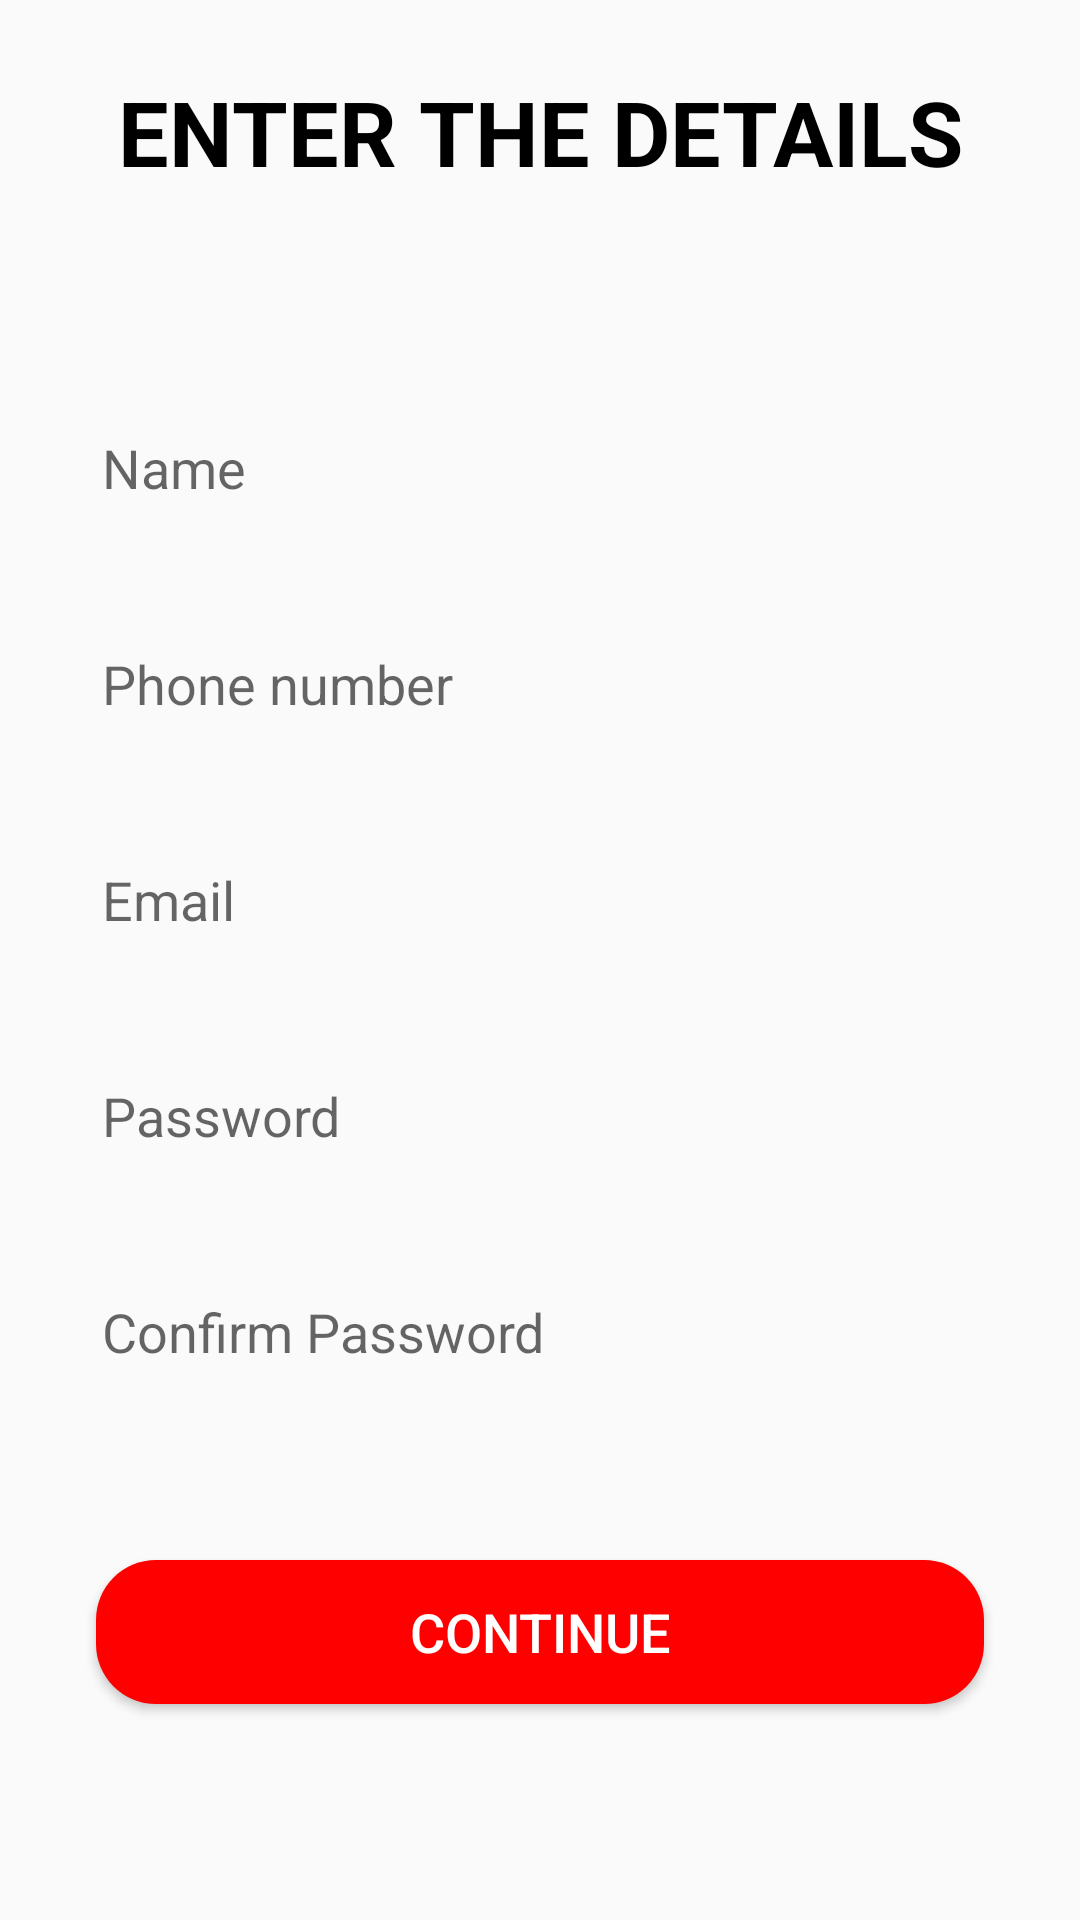

Layout XML and referenced resources for this Android screen:
<!-- AndroidManifest.xml: application theme Base.Theme.App1 -->
<!-- res/layout/activity_registration_page.xml -->
<?xml version="1.0" encoding="utf-8"?>
<androidx.constraintlayout.widget.ConstraintLayout xmlns:android="http://schemas.android.com/apk/res/android"
    xmlns:app="http://schemas.android.com/apk/res-auto"
    xmlns:tools="http://schemas.android.com/tools"
    android:layout_width="match_parent"
    android:layout_height="match_parent"
    tools:context=".RegistrationPage"
    style="@style/SCREEN">


    <EditText
        android:id="@+id/Phone"
        android:layout_width="0dp"
        android:layout_height="wrap_content"
        android:layout_marginStart="24dp"
        android:layout_marginEnd="24dp"
        android:layout_marginBottom="24dp"
        android:background="@drawable/coustum_input"
        android:elevation="2dp"
        android:ems="10"
        android:hint="Phone number"
        android:inputType="number"
        android:minHeight="48dp"
        android:padding="10dp"
        app:layout_constraintBottom_toTopOf="@+id/EmailRegister"
        app:layout_constraintEnd_toEndOf="parent"
        app:layout_constraintStart_toStartOf="parent"
        style="@style/TEXT"/>

    <EditText
        android:id="@+id/EmailRegister"
        android:layout_width="0dp"
        android:layout_height="wrap_content"
        android:layout_marginStart="24dp"
        android:layout_marginEnd="24dp"
        android:layout_marginBottom="24dp"
        android:background="@drawable/coustum_input"
        android:elevation="2dp"
        android:ems="10"
        android:hint="Email"
        android:inputType="textEmailAddress"
        android:minHeight="48dp"
        android:padding="10dp"
        app:layout_constraintBottom_toTopOf="@+id/PasswordRegister"
        app:layout_constraintEnd_toEndOf="parent"
        app:layout_constraintStart_toStartOf="parent"
        style="@style/TEXT"/>

    <EditText
        android:id="@+id/PasswordRegister"
        android:layout_width="0dp"
        android:layout_height="wrap_content"
        android:layout_marginStart="24dp"
        android:layout_marginEnd="24dp"
        android:layout_marginBottom="24dp"
        android:background="@drawable/coustum_input"
        android:elevation="2dp"
        android:ems="10"
        android:hint="Password"
        android:inputType="textPassword"
        style="@style/TEXT"
        android:minHeight="48dp"
        android:padding="10dp"
        app:layout_constraintBottom_toTopOf="@+id/confirmPassword"
        app:layout_constraintEnd_toEndOf="parent"
        app:layout_constraintHorizontal_bias="0.0"
        app:layout_constraintStart_toStartOf="parent" />

    <EditText
        android:id="@+id/confirmPassword"
        android:layout_width="0dp"
        android:layout_height="wrap_content"
        android:layout_marginStart="24dp"
        android:layout_marginEnd="24dp"
        android:layout_marginBottom="52dp"
        android:background="@drawable/coustum_input"
        style="@style/TEXT"
        android:elevation="2dp"
        android:ems="10"
        android:hint="Confirm Password"
        android:inputType="textPassword"
        android:minHeight="48dp"
        android:padding="10dp"
        app:layout_constraintBottom_toTopOf="@+id/Continue"
        app:layout_constraintEnd_toEndOf="parent"
        app:layout_constraintHorizontal_bias="1.0"
        app:layout_constraintStart_toStartOf="parent" />

    <TextView
        android:id="@+id/textView3"
        android:layout_width="wrap_content"
        android:layout_height="wrap_content"
        android:layout_marginBottom="68dp"
        android:text="ENTER THE DETAILS"
        android:textAlignment="viewStart"

        android:textSize="30sp"
        android:textStyle="bold"
        style="@style/TEXT"
        app:layout_constraintBottom_toTopOf="@+id/Name"
        app:layout_constraintEnd_toEndOf="@+id/Name"
        app:layout_constraintStart_toStartOf="@+id/Name" />

    <EditText
        android:id="@+id/Name"
        android:layout_width="0dp"
        android:layout_height="wrap_content"
        android:layout_marginStart="24dp"
        android:layout_marginEnd="24dp"
        android:layout_marginBottom="24dp"
        style="@style/TEXT"
        android:background="@drawable/coustum_input"
        android:elevation="2dp"
        android:ems="10"
        android:hint="Name"
        android:inputType="text"
        android:minHeight="48dp"
        android:padding="10dp"
        app:layout_constraintBottom_toTopOf="@+id/Phone"
        app:layout_constraintEnd_toEndOf="parent"
        app:layout_constraintHorizontal_bias="1.0"
        app:layout_constraintStart_toStartOf="parent" />

    <Button
        android:id="@+id/Continue"
        android:layout_width="0dp"
        style="@style/BUTTON"
        android:layout_height="wrap_content"
        android:layout_marginStart="32dp"
        android:layout_marginEnd="32dp"
        android:layout_marginBottom="72dp"
        android:background="@drawable/coustum_button"
        android:text="Continue"
        android:textSize="18sp"
        app:layout_constraintBottom_toBottomOf="parent"
        app:layout_constraintEnd_toEndOf="parent"
        app:layout_constraintHorizontal_bias="0.0"
        app:layout_constraintStart_toStartOf="parent" />

</androidx.constraintlayout.widget.ConstraintLayout>
<!-- resources referenced by this layout -->
<resources>
  <!-- drawable coustum_button (drawable) -->
  <?xml version="1.0" encoding="utf-8"?>
  <shape android:shape="rectangle" xmlns:android="http://schemas.android.com/apk/res/android">
      <corners android:radius="20dp"/>
      <solid android:color="#FF0000"/>
  </shape>
  <style name="BUTTON">
          <item name="android:background">@android:color/holo_blue_dark</item>
          <item name="android:textColor">#FFF</item>
      </style>
  <style name="SCREEN">
          <item name="android:background">#000</item>
      </style>
  <style name="TEXT">
          <item name="android:textColor">#2196F3</item>
      </style>
  <style name="Base.Theme.App1" parent="Theme.AppCompat.DayNight.NoActionBar">
          <item name="android:background">@drawable/bgcolor</item>
      </style>
</resources>
